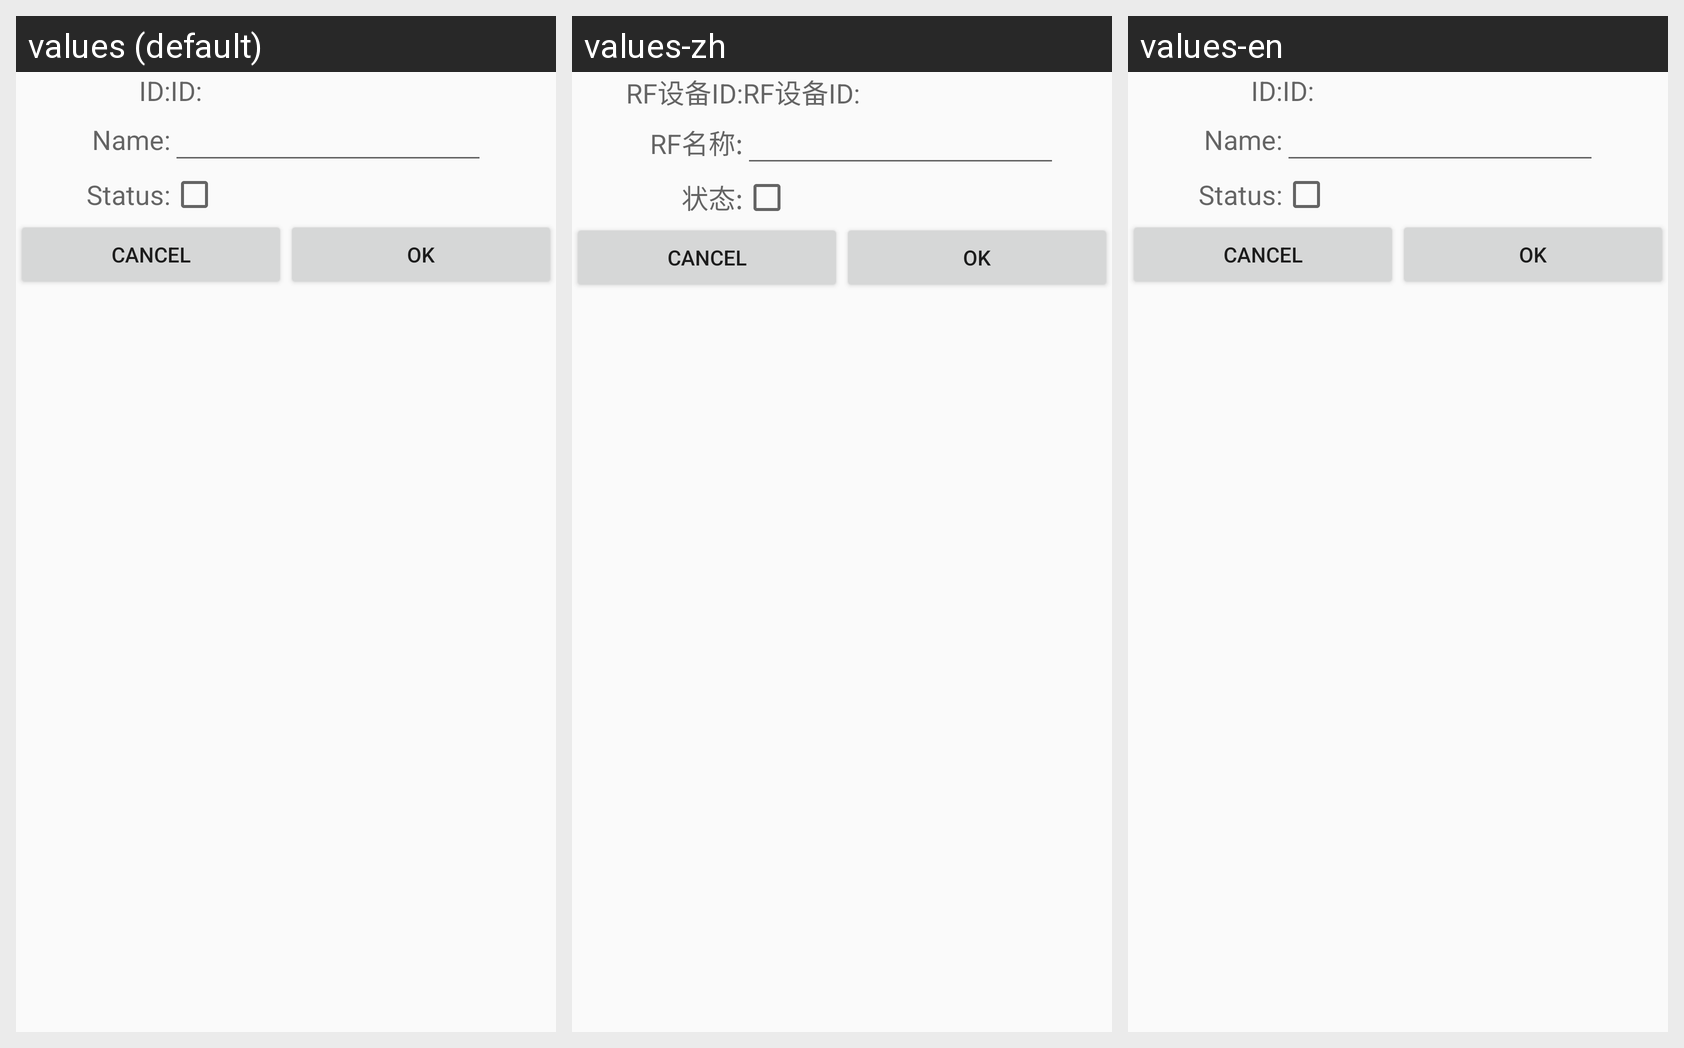

The Android screen above is rendered under several locales of the same app. Produce the string resources it draws, with the default and per-locale values.
Android screen res/layout/rfinfoeditdialog.xml rendered under 3 locales, left to right: values (default), values-zh, values-en. Device: Nexus 5 (rendered at 1080×1920; each locale shown at half size, 540×960, under a caption strip naming it); theme ExampleTheme.
Strings drawn on this screen, with the default value and each locale's value (text and hints the layout hard-codes, and strings that could not be matched under every locale, appear in the picture but are not listed):

rfid
  values: ID:
  values-zh: RF设备ID:
  values-en: ID:

rfname
  values: Name:
  values-zh: RF名称:
  values-en: Name:

rfstatus
  values: Status:
  values-zh: 状态:
  values-en: Status:
